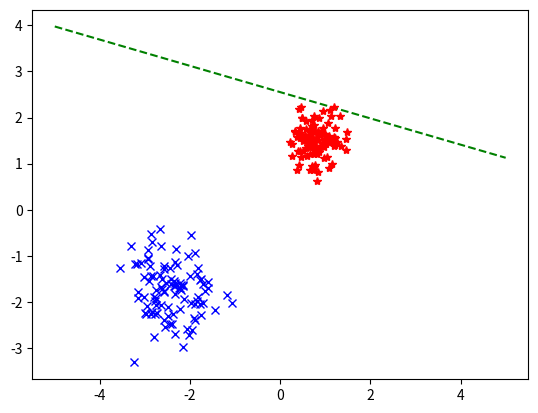

Source code (Python):
import numpy as np
import matplotlib.pyplot as plt


#____________________________________________________________________________#
# 				3	Assignment - Part 1
#____________________________________________________________________________#


#____________________________________________________________________________#
#			3.1 Classification with a single-layer perceptron
#____________________________________________________________________________#



# 3.1.1 Generation of linearly-seperable data
def genLinearlySeparableData():
	n = 100
	mA = [0.75, 1.5]
	mB = [-2.5, -1.75]
	sigmaA = 0.3
	sigmaB = 0.5

	classA1 = np.random.normal(mA[0], sigmaA, n)
	classA2 = np.random.normal(mA[1], sigmaA, n)
	classA = np.stack((classA1, classA2))
	classB1 = np.random.normal(mB[0], sigmaB, n)
	classB2 = np.random.normal(mB[1], sigmaB, n)
	classB = np.vstack((classB1, classB2))

	return classA, classB

def linearSepLoop(X, T, W, learningType):
	eta = 0.001
	epochs = 1000
	for it in range(0, epochs-1):
		misclassifications = 0
		WX = np.multiply(W,X)

		if (learningType=="perceptron"):
			# targets are 0 or 1
			T = [0 if i < 0 else 1 for i in T]
			Y = np.sum(WX, axis=0)
			# Classifies point as 0 or 1 based on the weight matrix
			Y = [1 if i > 0 else 0 for i in Y]
			Y = np.array(Y)
			print(Y.shape)
			print(X.shape)
			# Only considers the misclassified points for changing weights.
			del_W = eta*(T-Y).T*X


		elif (learningType=="delta"):
			Y = np.sum(WX,axis=0)
			del_W = eta*(T-Y).T*X.T

		W = W + del_W
		print(W.shape)
		errorRate = misclassifications/Y.shape[0]


		if (del_W.all() == 0):
			print("In break")
			break
	Y = [1 if i > 0 else -1 for i in Y]
	return Y, W



# 3.1.2 Classification with a single-layer perceptron and analysis
def singleLayerPerceptronClassification():
	# Generate data for classification
	classA, classB = genLinearlySeparableData()

	# Stacks the two classes into the input matrix
	X = np.concatenate((classA, classB), axis=1)
	# Adding a row to the data matrix to account for the bias.
	X = np.vstack((X, np.ones(X.shape[1])))

	# Label the inputs to their respective classes -1/1
	targetsA = np.ones((classA.shape[1]))
	targetsB = -1*np.ones((classB.shape[1]))
	T = np.concatenate((targetsA, targetsB))


	# Initializing a weight matrix
	W = np.random.normal(0, 0.1, X.shape)
	# To shuffle the data from the two classes.
	shuffleIndices = np.arange(X.shape[1])
	np.random.shuffle(shuffleIndices)
	X = X[:, shuffleIndices]
	T = T[shuffleIndices]

	pred, trained_W = linearSepLoop(X, T, W, "perceptron")
	# pred, trained_W = linearSepLoop(X, T, W, "delta")
	a = -trained_W[0][0] / trained_W[1][0]
	b = -trained_W[2][0] / trained_W[1][0]
	plotX = np.linspace(-5, 5)
	plotY = plotX * a + b
	pred = np.array(pred)

	plt.plot(plotX, plotY, '--g', label='Decision Boundary')
	plt.plot(classA[0], classA[1], 'r*')
	plt.plot(classB[0], classB[1], 'bx')
	plt.show()



singleLayerPerceptronClassification()